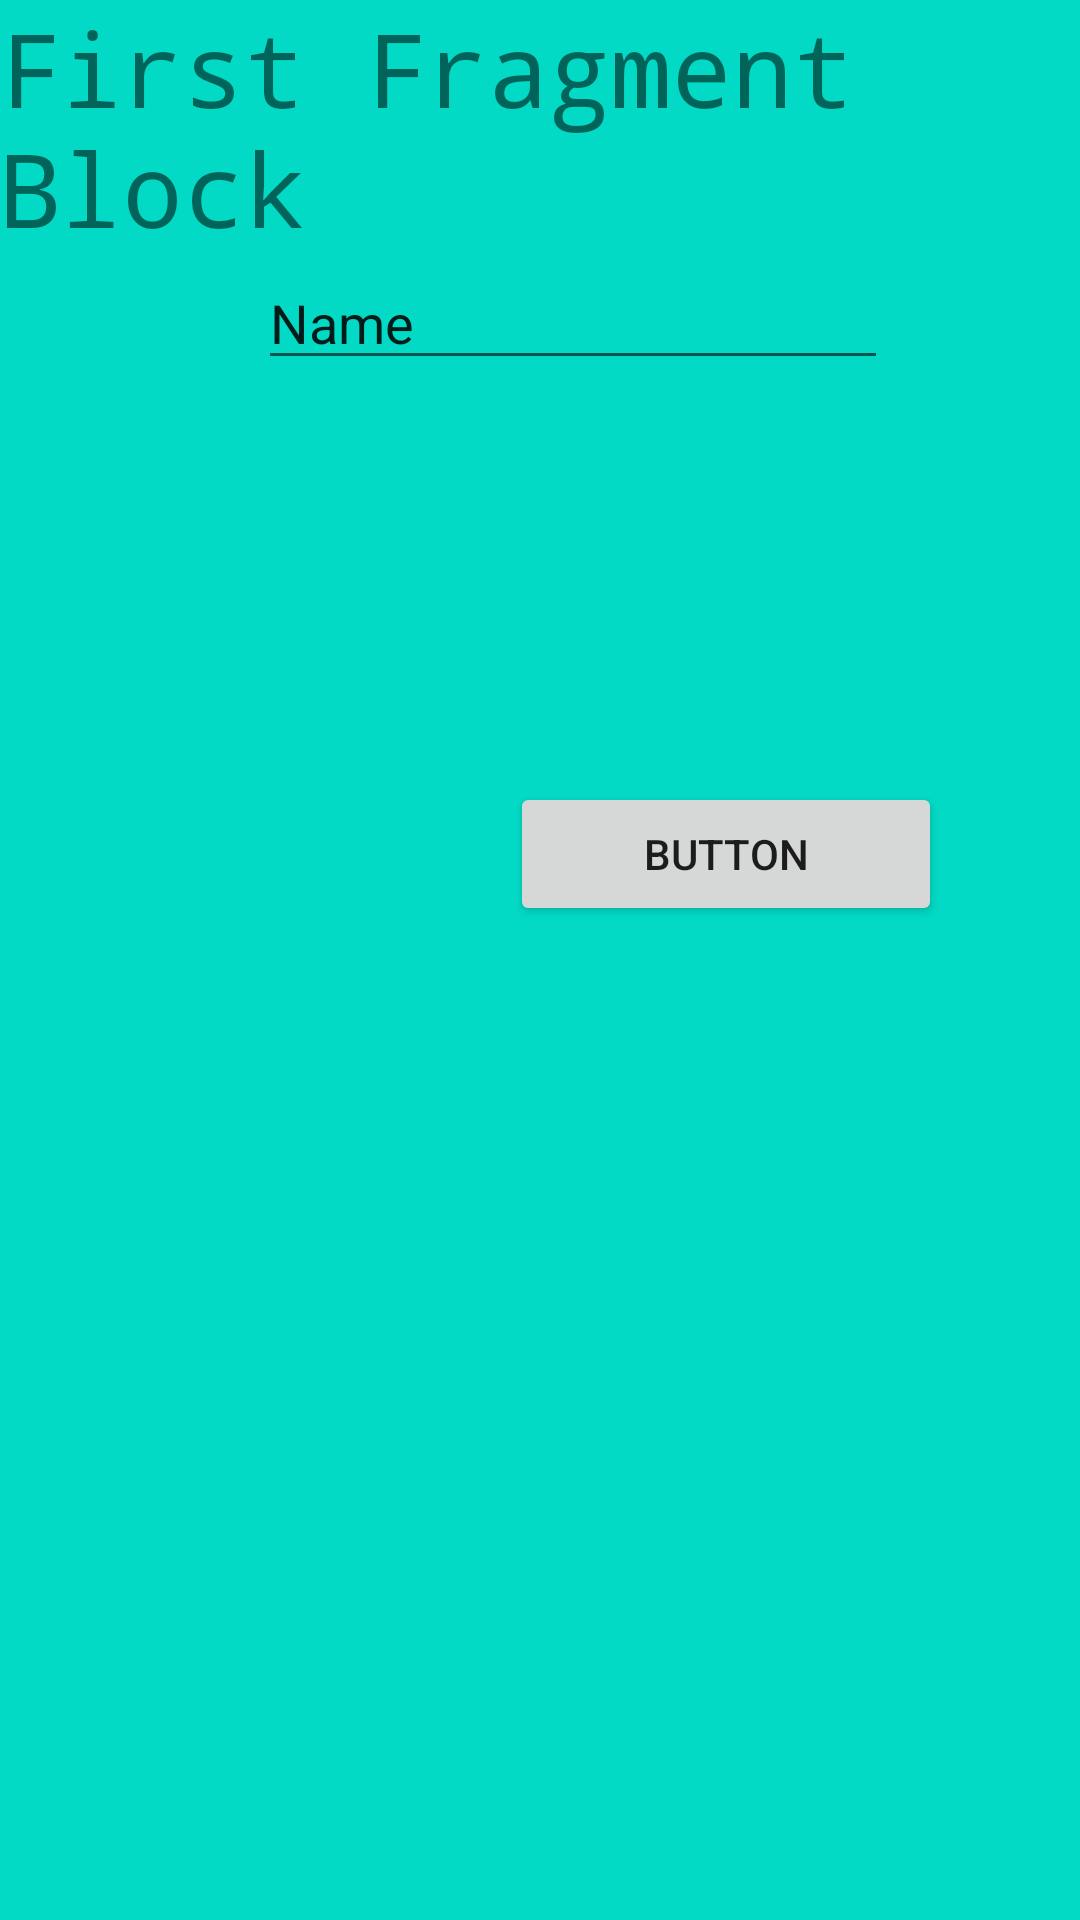

This screen was rendered from an Android layout file. Write that file and the resources it references.
<!-- AndroidManifest.xml: application theme Theme.FragmentsFunDemo -->
<!-- res/layout/fragment_first.xml -->
<?xml version="1.0" encoding="utf-8"?>
<LinearLayout xmlns:android="http://schemas.android.com/apk/res/android"
    xmlns:tools="http://schemas.android.com/tools"
    android:layout_width="match_parent"
    android:layout_height="match_parent"
    android:background="@color/teal_200"
    tools:context=".FirstFragment"
    android:orientation="vertical">

    
    <TextView
        android:layout_width="match_parent"
        android:layout_height="wrap_content"
        android:background="@color/teal_200"
        android:fontFamily="monospace"
        android:text="First Fragment Block"
        android:textSize="34sp" />

    <EditText
        android:id="@+id/text_input"
        android:layout_width="wrap_content"
        android:layout_height="wrap_content"
        android:layout_above="@+id/button"
        android:layout_alignParentStart="true"
        android:layout_alignParentEnd="true"
        android:layout_marginStart="86dp"
        android:layout_marginTop="0dp"
        android:layout_marginBottom="114dp"
        android:ems="10"
        android:inputType="textPersonName"
        android:text="Name"
        />

    <Button
        android:id="@+id/button"
        android:layout_width="144dp"
        android:layout_height="wrap_content"
        android:layout_alignParentStart="true"
        android:layout_alignParentTop="true"
        android:layout_centerHorizontal="true"
        android:layout_marginStart="170dp"
        android:layout_marginTop="20dp"

        android:text="Button" />

</LinearLayout>
<!-- resources referenced by this layout -->
<resources>
  <style name="Theme.FragmentsFunDemo" parent="Theme.MaterialComponents.DayNight.DarkActionBar">
          
          <item name="colorPrimary">@color/purple_500</item>
          <item name="colorPrimaryVariant">@color/purple_700</item>
          <item name="colorOnPrimary">@color/white</item>
          
          <item name="colorSecondary">@color/teal_200</item>
          <item name="colorSecondaryVariant">@color/teal_700</item>
          <item name="colorOnSecondary">@color/black</item>
          
          <item name="android:statusBarColor">?attr/colorPrimaryVariant</item>
          
      </style>
  <!-- not gathered from this repository: default colours our renderer supplied (Android Studio template values) -->
  <color name="purple_500">#FF6200EE</color>
  <color name="purple_700">#FF3700B3</color>
  <color name="teal_200">#FF03DAC5</color>
  <color name="teal_700">#FF018786</color>
  <color name="black">#FF000000</color>
  <color name="white">#FFFFFFFF</color>
</resources>
